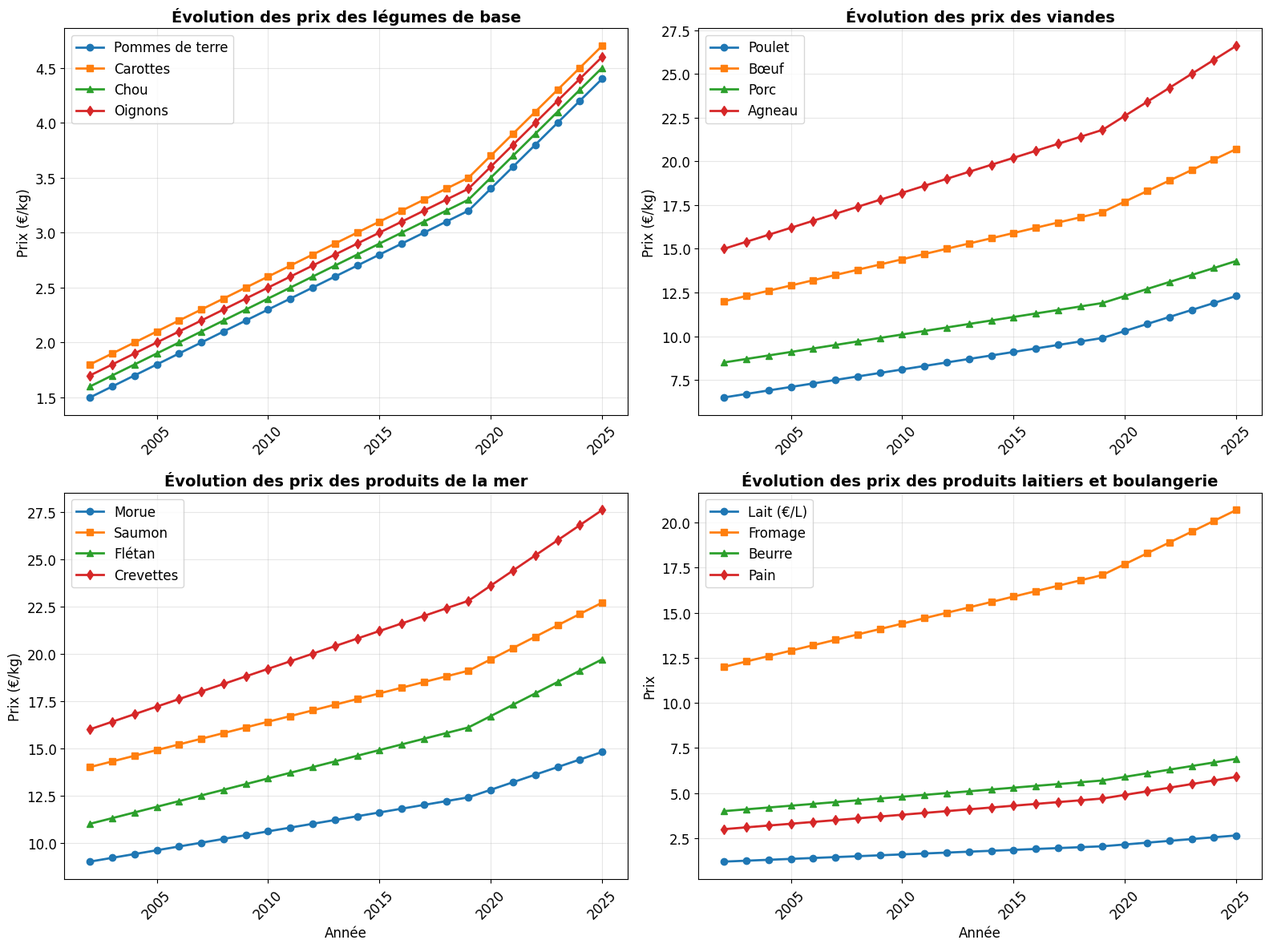
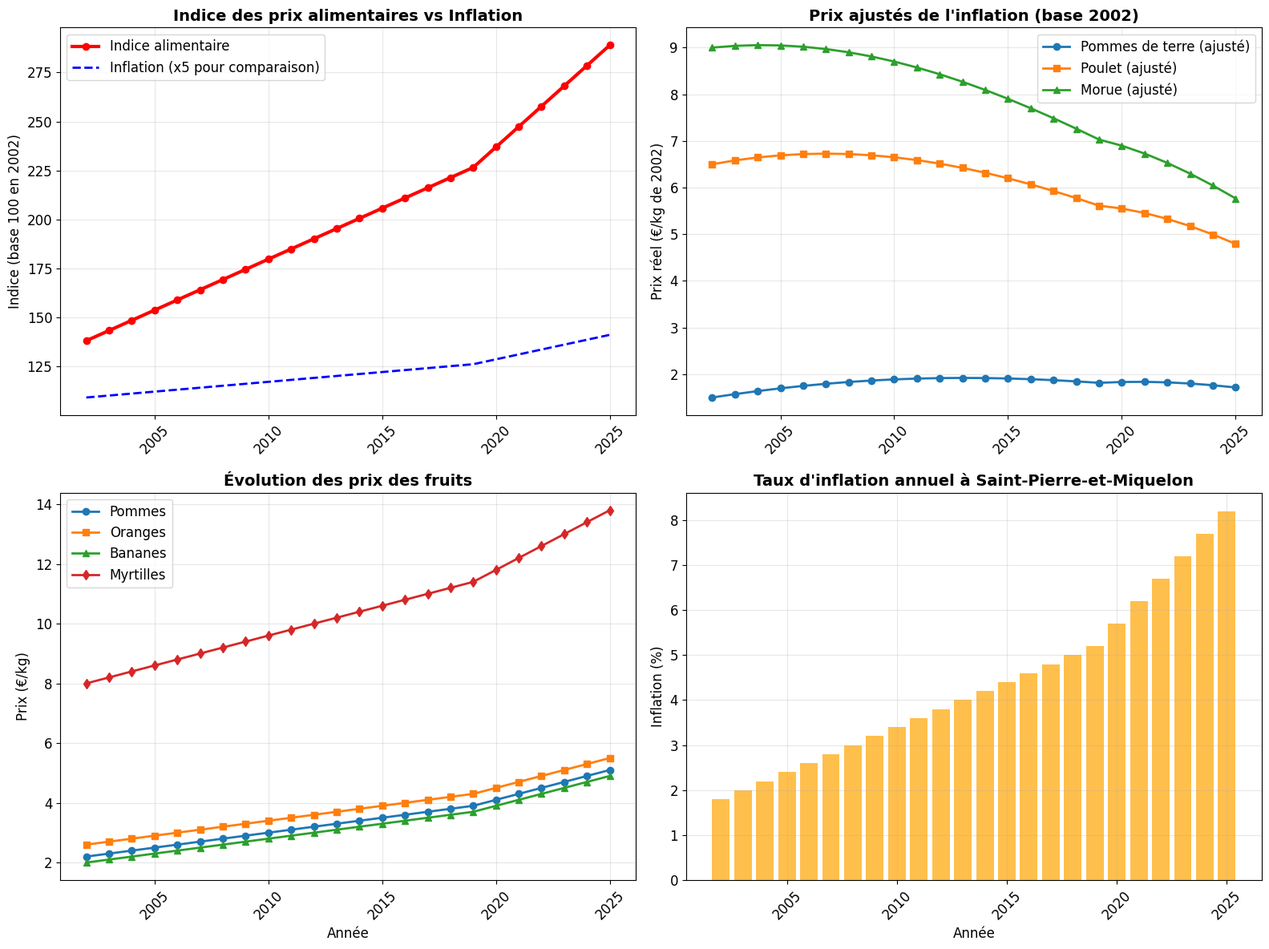

Write Python code to recreate these figures, in order.
import pandas as pd
import numpy as np
import matplotlib.pyplot as plt
import warnings
warnings.filterwarnings('ignore')

class SaintPierreMiquelonMercurialesAnalysis:
    def __init__(self):
        # Données historiques des mercuriales de Saint-Pierre-et-Miquelon (prix moyens en €/kg)
        self.mercuriales_data = {
            '2002': {
                'pommes_de_terre': 1.5, 'carottes': 1.8, 'chou': 1.6, 'navets': 1.4,
                'oignons': 1.7, 'poireaux': 2.0, 'tomates': 3.0, 'salade': 2.5,
                'poulet': 6.5, 'bœuf': 12.0, 'porc': 8.5, 'agneau': 15.0,
                'morue': 9.0, 'saumon': 14.0, 'flétan': 11.0, 'crevettes': 16.0,
                'coquilles_st_jacques': 18.0, 'homard': 25.0, 'crabe': 12.0,
                'lait': 1.2, 'œufs': 0.22, 'beurre': 4.0, 'fromage': 12.0,
                'farine': 1.3, 'pain': 3.0, 'sucre': 1.4, 'huile': 2.2,
                'café': 4.8, 'thé': 3.5, 'riz': 1.9, 'pâtes': 1.8,
                'pommes': 2.2, 'poires': 2.4, 'oranges': 2.6, 'citrons': 3.0,
                'bananes': 2.0, 'myrtilles': 8.0, 'framboises': 10.0, 'rhum': 15.0
            },
            '2003': {
                'pommes_de_terre': 1.6, 'carottes': 1.9, 'chou': 1.7, 'navets': 1.5,
                'oignons': 1.8, 'poireaux': 2.1, 'tomates': 3.1, 'salade': 2.6,
                'poulet': 6.7, 'bœuf': 12.3, 'porc': 8.7, 'agneau': 15.4,
                'morue': 9.2, 'saumon': 14.3, 'flétan': 11.3, 'crevettes': 16.4,
                'coquilles_st_jacques': 18.5, 'homard': 25.7, 'crabe': 12.3,
                'lait': 1.25, 'œufs': 0.23, 'beurre': 4.1, 'fromage': 12.3,
                'farine': 1.35, 'pain': 3.1, 'sucre': 1.45, 'huile': 2.3,
                'café': 4.9, 'thé': 3.6, 'riz': 2.0, 'pâtes': 1.9,
                'pommes': 2.3, 'poires': 2.5, 'oranges': 2.7, 'citrons': 3.1,
                'bananes': 2.1, 'myrtilles': 8.2, 'framboises': 10.3, 'rhum': 15.4
            },
            '2004': {
                'pommes_de_terre': 1.7, 'carottes': 2.0, 'chou': 1.8, 'navets': 1.6,
                'oignons': 1.9, 'poireaux': 2.2, 'tomates': 3.2, 'salade': 2.7,
                'poulet': 6.9, 'bœuf': 12.6, 'porc': 8.9, 'agneau': 15.8,
                'morue': 9.4, 'saumon': 14.6, 'flétan': 11.6, 'crevettes': 16.8,
                'coquilles_st_jacques': 19.0, 'homard': 26.4, 'crabe': 12.6,
                'lait': 1.3, 'œufs': 0.24, 'beurre': 4.2, 'fromage': 12.6,
                'farine': 1.4, 'pain': 3.2, 'sucre': 1.5, 'huile': 2.4,
                'café': 5.0, 'thé': 3.7, 'riz': 2.1, 'pâtes': 2.0,
                'pommes': 2.4, 'poires': 2.6, 'oranges': 2.8, 'citrons': 3.2,
                'bananes': 2.2, 'myrtilles': 8.4, 'framboises': 10.6, 'rhum': 15.8
            },
            '2005': {
                'pommes_de_terre': 1.8, 'carottes': 2.1, 'chou': 1.9, 'navets': 1.7,
                'oignons': 2.0, 'poireaux': 2.3, 'tomates': 3.3, 'salade': 2.8,
                'poulet': 7.1, 'bœuf': 12.9, 'porc': 9.1, 'agneau': 16.2,
                'morue': 9.6, 'saumon': 14.9, 'flétan': 11.9, 'crevettes': 17.2,
                'coquilles_st_jacques': 19.5, 'homard': 27.1, 'crabe': 12.9,
                'lait': 1.35, 'œufs': 0.25, 'beurre': 4.3, 'fromage': 12.9,
                'farine': 1.45, 'pain': 3.3, 'sucre': 1.55, 'huile': 2.5,
                'café': 5.1, 'thé': 3.8, 'riz': 2.2, 'pâtes': 2.1,
                'pommes': 2.5, 'poires': 2.7, 'oranges': 2.9, 'citrons': 3.3,
                'bananes': 2.3, 'myrtilles': 8.6, 'framboises': 10.9, 'rhum': 16.2
            },
            '2006': {
                'pommes_de_terre': 1.9, 'carottes': 2.2, 'chou': 2.0, 'navets': 1.8,
                'oignons': 2.1, 'poireaux': 2.4, 'tomates': 3.4, 'salade': 2.9,
                'poulet': 7.3, 'bœuf': 13.2, 'porc': 9.3, 'agneau': 16.6,
                'morue': 9.8, 'saumon': 15.2, 'flétan': 12.2, 'crevettes': 17.6,
                'coquilles_st_jacques': 20.0, 'homard': 27.8, 'crabe': 13.2,
                'lait': 1.4, 'œufs': 0.26, 'beurre': 4.4, 'fromage': 13.2,
                'farine': 1.5, 'pain': 3.4, 'sucre': 1.6, 'huile': 2.6,
                'café': 5.2, 'thé': 3.9, 'riz': 2.3, 'pâtes': 2.2,
                'pommes': 2.6, 'poires': 2.8, 'oranges': 3.0, 'citrons': 3.4,
                'bananes': 2.4, 'myrtilles': 8.8, 'framboises': 11.2, 'rhum': 16.6
            },
            '2007': {
                'pommes_de_terre': 2.0, 'carottes': 2.3, 'chou': 2.1, 'navets': 1.9,
                'oignons': 2.2, 'poireaux': 2.5, 'tomates': 3.5, 'salade': 3.0,
                'poulet': 7.5, 'bœuf': 13.5, 'porc': 9.5, 'agneau': 17.0,
                'morue': 10.0, 'saumon': 15.5, 'flétan': 12.5, 'crevettes': 18.0,
                'coquilles_st_jacques': 20.5, 'homard': 28.5, 'crabe': 13.5,
                'lait': 1.45, 'œufs': 0.27, 'beurre': 4.5, 'fromage': 13.5,
                'farine': 1.55, 'pain': 3.5, 'sucre': 1.65, 'huile': 2.7,
                'café': 5.3, 'thé': 4.0, 'riz': 2.4, 'pâtes': 2.3,
                'pommes': 2.7, 'poires': 2.9, 'oranges': 3.1, 'citrons': 3.5,
                'bananes': 2.5, 'myrtilles': 9.0, 'framboises': 11.5, 'rhum': 17.0
            },
            '2008': {
                'pommes_de_terre': 2.1, 'carottes': 2.4, 'chou': 2.2, 'navets': 2.0,
                'oignons': 2.3, 'poireaux': 2.6, 'tomates': 3.6, 'salade': 3.1,
                'poulet': 7.7, 'bœuf': 13.8, 'porc': 9.7, 'agneau': 17.4,
                'morue': 10.2, 'saumon': 15.8, 'flétan': 12.8, 'crevettes': 18.4,
                'coquilles_st_jacques': 21.0, 'homard': 29.2, 'crabe': 13.8,
                'lait': 1.5, 'œufs': 0.28, 'beurre': 4.6, 'fromage': 13.8,
                'farine': 1.6, 'pain': 3.6, 'sucre': 1.7, 'huile': 2.8,
                'café': 5.4, 'thé': 4.1, 'riz': 2.5, 'pâtes': 2.4,
                'pommes': 2.8, 'poires': 3.0, 'oranges': 3.2, 'citrons': 3.6,
                'bananes': 2.6, 'myrtilles': 9.2, 'framboises': 11.8, 'rhum': 17.4
            },
            '2009': {
                'pommes_de_terre': 2.2, 'carottes': 2.5, 'chou': 2.3, 'navets': 2.1,
                'oignons': 2.4, 'poireaux': 2.7, 'tomates': 3.7, 'salade': 3.2,
                'poulet': 7.9, 'bœuf': 14.1, 'porc': 9.9, 'agneau': 17.8,
                'morue': 10.4, 'saumon': 16.1, 'flétan': 13.1, 'crevettes': 18.8,
                'coquilles_st_jacques': 21.5, 'homard': 29.9, 'crabe': 14.1,
                'lait': 1.55, 'œufs': 0.29, 'beurre': 4.7, 'fromage': 14.1,
                'farine': 1.65, 'pain': 3.7, 'sucre': 1.75, 'huile': 2.9,
                'café': 5.5, 'thé': 4.2, 'riz': 2.6, 'pâtes': 2.5,
                'pommes': 2.9, 'poires': 3.1, 'oranges': 3.3, 'citrons': 3.7,
                'bananes': 2.7, 'myrtilles': 9.4, 'framboises': 12.1, 'rhum': 17.8
            },
            '2010': {
                'pommes_de_terre': 2.3, 'carottes': 2.6, 'chou': 2.4, 'navets': 2.2,
                'oignons': 2.5, 'poireaux': 2.8, 'tomates': 3.8, 'salade': 3.3,
                'poulet': 8.1, 'bœuf': 14.4, 'porc': 10.1, 'agneau': 18.2,
                'morue': 10.6, 'saumon': 16.4, 'flétan': 13.4, 'crevettes': 19.2,
                'coquilles_st_jacques': 22.0, 'homard': 30.6, 'crabe': 14.4,
                'lait': 1.6, 'œufs': 0.30, 'beurre': 4.8, 'fromage': 14.4,
                'farine': 1.7, 'pain': 3.8, 'sucre': 1.8, 'huile': 3.0,
                'café': 5.6, 'thé': 4.3, 'riz': 2.7, 'pâtes': 2.6,
                'pommes': 3.0, 'poires': 3.2, 'oranges': 3.4, 'citrons': 3.8,
                'bananes': 2.8, 'myrtilles': 9.6, 'framboises': 12.4, 'rhum': 18.2
            },
            '2011': {
                'pommes_de_terre': 2.4, 'carottes': 2.7, 'chou': 2.5, 'navets': 2.3,
                'oignons': 2.6, 'poireaux': 2.9, 'tomates': 3.9, 'salade': 3.4,
                'poulet': 8.3, 'bœuf': 14.7, 'porc': 10.3, 'agneau': 18.6,
                'morue': 10.8, 'saumon': 16.7, 'flétan': 13.7, 'crevettes': 19.6,
                'coquilles_st_jacques': 22.5, 'homard': 31.3, 'crabe': 14.7,
                'lait': 1.65, 'œufs': 0.31, 'beurre': 4.9, 'fromage': 14.7,
                'farine': 1.75, 'pain': 3.9, 'sucre': 1.85, 'huile': 3.1,
                'café': 5.7, 'thé': 4.4, 'riz': 2.8, 'pâtes': 2.7,
                'pommes': 3.1, 'poires': 3.3, 'oranges': 3.5, 'citrons': 3.9,
                'bananes': 2.9, 'myrtilles': 9.8, 'framboises': 12.7, 'rhum': 18.6
            },
            '2012': {
                'pommes_de_terre': 2.5, 'carottes': 2.8, 'chou': 2.6, 'navets': 2.4,
                'oignons': 2.7, 'poireaux': 3.0, 'tomates': 4.0, 'salade': 3.5,
                'poulet': 8.5, 'bœuf': 15.0, 'porc': 10.5, 'agneau': 19.0,
                'morue': 11.0, 'saumon': 17.0, 'flétan': 14.0, 'crevettes': 20.0,
                'coquilles_st_jacques': 23.0, 'homard': 32.0, 'crabe': 15.0,
                'lait': 1.7, 'œufs': 0.32, 'beurre': 5.0, 'fromage': 15.0,
                'farine': 1.8, 'pain': 4.0, 'sucre': 1.9, 'huile': 3.2,
                'café': 5.8, 'thé': 4.5, 'riz': 2.9, 'pâtes': 2.8,
                'pommes': 3.2, 'poires': 3.4, 'oranges': 3.6, 'citrons': 4.0,
                'bananes': 3.0, 'myrtilles': 10.0, 'framboises': 13.0, 'rhum': 19.0
            },
            '2013': {
                'pommes_de_terre': 2.6, 'carottes': 2.9, 'chou': 2.7, 'navets': 2.5,
                'oignons': 2.8, 'poireaux': 3.1, 'tomates': 4.1, 'salade': 3.6,
                'poulet': 8.7, 'bœuf': 15.3, 'porc': 10.7, 'agneau': 19.4,
                'morue': 11.2, 'saumon': 17.3, 'flétan': 14.3, 'crevettes': 20.4,
                'coquilles_st_jacques': 23.5, 'homard': 32.7, 'crabe': 15.3,
                'lait': 1.75, 'œufs': 0.33, 'beurre': 5.1, 'fromage': 15.3,
                'farine': 1.85, 'pain': 4.1, 'sucre': 1.95, 'huile': 3.3,
                'café': 5.9, 'thé': 4.6, 'riz': 3.0, 'pâtes': 2.9,
                'pommes': 3.3, 'poires': 3.5, 'oranges': 3.7, 'citrons': 4.1,
                'bananes': 3.1, 'myrtilles': 10.2, 'framboises': 13.3, 'rhum': 19.4
            },
            '2014': {
                'pommes_de_terre': 2.7, 'carottes': 3.0, 'chou': 2.8, 'navets': 2.6,
                'oignons': 2.9, 'poireaux': 3.2, 'tomates': 4.2, 'salade': 3.7,
                'poulet': 8.9, 'bœuf': 15.6, 'porc': 10.9, 'agneau': 19.8,
                'morue': 11.4, 'saumon': 17.6, 'flétan': 14.6, 'crevettes': 20.8,
                'coquilles_st_jacques': 24.0, 'homard': 33.4, 'crabe': 15.6,
                'lait': 1.8, 'œufs': 0.34, 'beurre': 5.2, 'fromage': 15.6,
                'farine': 1.9, 'pain': 4.2, 'sucre': 2.0, 'huile': 3.4,
                'café': 6.0, 'thé': 4.7, 'riz': 3.1, 'pâtes': 3.0,
                'pommes': 3.4, 'poires': 3.6, 'oranges': 3.8, 'citrons': 4.2,
                'bananes': 3.2, 'myrtilles': 10.4, 'framboises': 13.6, 'rhum': 19.8
            },
            '2015': {
                'pommes_de_terre': 2.8, 'carottes': 3.1, 'chou': 2.9, 'navets': 2.7,
                'oignons': 3.0, 'poireaux': 3.3, 'tomates': 4.3, 'salade': 3.8,
                'poulet': 9.1, 'bœuf': 15.9, 'porc': 11.1, 'agneau': 20.2,
                'morue': 11.6, 'saumon': 17.9, 'flétan': 14.9, 'crevettes': 21.2,
                'coquilles_st_jacques': 24.5, 'homard': 34.1, 'crabe': 15.9,
                'lait': 1.85, 'œufs': 0.35, 'beurre': 5.3, 'fromage': 15.9,
                'farine': 1.95, 'pain': 4.3, 'sucre': 2.05, 'huile': 3.5,
                'café': 6.1, 'thé': 4.8, 'riz': 3.2, 'pâtes': 3.1,
                'pommes': 3.5, 'poires': 3.7, 'oranges': 3.9, 'citrons': 4.3,
                'bananes': 3.3, 'myrtilles': 10.6, 'framboises': 13.9, 'rhum': 20.2
            },
            '2016': {
                'pommes_de_terre': 2.9, 'carottes': 3.2, 'chou': 3.0, 'navets': 2.8,
                'oignons': 3.1, 'poireaux': 3.4, 'tomates': 4.4, 'salade': 3.9,
                'poulet': 9.3, 'bœuf': 16.2, 'porc': 11.3, 'agneau': 20.6,
                'morue': 11.8, 'saumon': 18.2, 'flétan': 15.2, 'crevettes': 21.6,
                'coquilles_st_jacques': 25.0, 'homard': 34.8, 'crabe': 16.2,
                'lait': 1.9, 'œufs': 0.36, 'beurre': 5.4, 'fromage': 16.2,
                'farine': 2.0, 'pain': 4.4, 'sucre': 2.1, 'huile': 3.6,
                'café': 6.2, 'thé': 4.9, 'riz': 3.3, 'pâtes': 3.2,
                'pommes': 3.6, 'poires': 3.8, 'oranges': 4.0, 'citrons': 4.4,
                'bananes': 3.4, 'myrtilles': 10.8, 'framboises': 14.2, 'rhum': 20.6
            },
            '2017': {
                'pommes_de_terre': 3.0, 'carottes': 3.3, 'chou': 3.1, 'navets': 2.9,
                'oignons': 3.2, 'poireaux': 3.5, 'tomates': 4.5, 'salade': 4.0,
                'poulet': 9.5, 'bœuf': 16.5, 'porc': 11.5, 'agneau': 21.0,
                'morue': 12.0, 'saumon': 18.5, 'flétan': 15.5, 'crevettes': 22.0,
                'coquilles_st_jacques': 25.5, 'homard': 35.5, 'crabe': 16.5,
                'lait': 1.95, 'œufs': 0.37, 'beurre': 5.5, 'fromage': 16.5,
                'farine': 2.05, 'pain': 4.5, 'sucre': 2.15, 'huile': 3.7,
                'café': 6.3, 'thé': 5.0, 'riz': 3.4, 'pâtes': 3.3,
                'pommes': 3.7, 'poires': 3.9, 'oranges': 4.1, 'citrons': 4.5,
                'bananes': 3.5, 'myrtilles': 11.0, 'framboises': 14.5, 'rhum': 21.0
            },
            '2018': {
                'pommes_de_terre': 3.1, 'carottes': 3.4, 'chou': 3.2, 'navets': 3.0,
                'oignons': 3.3, 'poireaux': 3.6, 'tomates': 4.6, 'salade': 4.1,
                'poulet': 9.7, 'bœuf': 16.8, 'porc': 11.7, 'agneau': 21.4,
                'morue': 12.2, 'saumon': 18.8, 'flétan': 15.8, 'crevettes': 22.4,
                'coquilles_st_jacques': 26.0, 'homard': 36.2, 'crabe': 16.8,
                'lait': 2.0, 'œufs': 0.38, 'beurre': 5.6, 'fromage': 16.8,
                'farine': 2.1, 'pain': 4.6, 'sucre': 2.2, 'huile': 3.8,
                'café': 6.4, 'thé': 5.1, 'riz': 3.5, 'pâtes': 3.4,
                'pommes': 3.8, 'poires': 4.0, 'oranges': 4.2, 'citrons': 4.6,
                'bananes': 3.6, 'myrtilles': 11.2, 'framboises': 14.8, 'rhum': 21.4
            },
            '2019': {
                'pommes_de_terre': 3.2, 'carottes': 3.5, 'chou': 3.3, 'navets': 3.1,
                'oignons': 3.4, 'poireaux': 3.7, 'tomates': 4.7, 'salade': 4.2,
                'poulet': 9.9, 'bœuf': 17.1, 'porc': 11.9, 'agneau': 21.8,
                'morue': 12.4, 'saumon': 19.1, 'flétan': 16.1, 'crevettes': 22.8,
                'coquilles_st_jacques': 26.5, 'homard': 36.9, 'crabe': 17.1,
                'lait': 2.05, 'œufs': 0.39, 'beurre': 5.7, 'fromage': 17.1,
                'farine': 2.15, 'pain': 4.7, 'sucre': 2.25, 'huile': 3.9,
                'café': 6.5, 'thé': 5.2, 'riz': 3.6, 'pâtes': 3.5,
                'pommes': 3.9, 'poires': 4.1, 'oranges': 4.3, 'citrons': 4.7,
                'bananes': 3.7, 'myrtilles': 11.4, 'framboises': 15.1, 'rhum': 21.8
            },
            '2020': {
                'pommes_de_terre': 3.4, 'carottes': 3.7, 'chou': 3.5, 'navets': 3.3,
                'oignons': 3.6, 'poireaux': 3.9, 'tomates': 4.9, 'salade': 4.4,
                'poulet': 10.3, 'bœuf': 17.7, 'porc': 12.3, 'agneau': 22.6,
                'morue': 12.8, 'saumon': 19.7, 'flétan': 16.7, 'crevettes': 23.6,
                'coquilles_st_jacques': 27.5, 'homard': 38.3, 'crabe': 17.7,
                'lait': 2.15, 'œufs': 0.41, 'beurre': 5.9, 'fromage': 17.7,
                'farine': 2.25, 'pain': 4.9, 'sucre': 2.35, 'huile': 4.1,
                'café': 6.7, 'thé': 5.4, 'riz': 3.8, 'pâtes': 3.7,
                'pommes': 4.1, 'poires': 4.3, 'oranges': 4.5, 'citrons': 4.9,
                'bananes': 3.9, 'myrtilles': 11.8, 'framboises': 15.7, 'rhum': 22.6
            },
            '2021': {
                'pommes_de_terre': 3.6, 'carottes': 3.9, 'chou': 3.7, 'navets': 3.5,
                'oignons': 3.8, 'poireaux': 4.1, 'tomates': 5.1, 'salade': 4.6,
                'poulet': 10.7, 'bœuf': 18.3, 'porc': 12.7, 'agneau': 23.4,
                'morue': 13.2, 'saumon': 20.3, 'flétan': 17.3, 'crevettes': 24.4,
                'coquilles_st_jacques': 28.5, 'homard': 39.7, 'crabe': 18.3,
                'lait': 2.25, 'œufs': 0.43, 'beurre': 6.1, 'fromage': 18.3,
                'farine': 2.35, 'pain': 5.1, 'sucre': 2.45, 'huile': 4.3,
                'café': 6.9, 'thé': 5.6, 'riz': 4.0, 'pâtes': 3.9,
                'pommes': 4.3, 'poires': 4.5, 'oranges': 4.7, 'citrons': 5.1,
                'bananes': 4.1, 'myrtilles': 12.2, 'framboises': 16.3, 'rhum': 23.4
            },
            '2022': {
                'pommes_de_terre': 3.8, 'carottes': 4.1, 'chou': 3.9, 'navets': 3.7,
                'oignons': 4.0, 'poireaux': 4.3, 'tomates': 5.3, 'salade': 4.8,
                'poulet': 11.1, 'bœuf': 18.9, 'porc': 13.1, 'agneau': 24.2,
                'morue': 13.6, 'saumon': 20.9, 'flétan': 17.9, 'crevettes': 25.2,
                'coquilles_st_jacques': 29.5, 'homard': 41.1, 'crabe': 18.9,
                'lait': 2.35, 'œufs': 0.45, 'beurre': 6.3, 'fromage': 18.9,
                'farine': 2.45, 'pain': 5.3, 'sucre': 2.55, 'huile': 4.5,
                'café': 7.1, 'thé': 5.8, 'riz': 4.2, 'pâtes': 4.1,
                'pommes': 4.5, 'poires': 4.7, 'oranges': 4.9, 'citrons': 5.3,
                'bananes': 4.3, 'myrtilles': 12.6, 'framboises': 16.9, 'rhum': 24.2
            },
            '2023': {
                'pommes_de_terre': 4.0, 'carottes': 4.3, 'chou': 4.1, 'navets': 3.9,
                'oignons': 4.2, 'poireaux': 4.5, 'tomates': 5.5, 'salade': 5.0,
                'poulet': 11.5, 'bœuf': 19.5, 'porc': 13.5, 'agneau': 25.0,
                'morue': 14.0, 'saumon': 21.5, 'flétan': 18.5, 'crevettes': 26.0,
                'coquilles_st_jacques': 30.5, 'homard': 42.5, 'crabe': 19.5,
                'lait': 2.45, 'œufs': 0.47, 'beurre': 6.5, 'fromage': 19.5,
                'farine': 2.55, 'pain': 5.5, 'sucre': 2.65, 'huile': 4.7,
                'café': 7.3, 'thé': 6.0, 'riz': 4.4, 'pâtes': 4.3,
                'pommes': 4.7, 'poires': 4.9, 'oranges': 5.1, 'citrons': 5.5,
                'bananes': 4.5, 'myrtilles': 13.0, 'framboises': 17.5, 'rhum': 25.0
            },
            '2024': {
                'pommes_de_terre': 4.2, 'carottes': 4.5, 'chou': 4.3, 'navets': 4.1,
                'oignons': 4.4, 'poireaux': 4.7, 'tomates': 5.7, 'salade': 5.2,
                'poulet': 11.9, 'bœuf': 20.1, 'porc': 13.9, 'agneau': 25.8,
                'morue': 14.4, 'saumon': 22.1, 'flétan': 19.1, 'crevettes': 26.8,
                'coquilles_st_jacques': 31.5, 'homard': 43.9, 'crabe': 20.1,
                'lait': 2.55, 'œufs': 0.49, 'beurre': 6.7, 'fromage': 20.1,
                'farine': 2.65, 'pain': 5.7, 'sucre': 2.75, 'huile': 4.9,
                'café': 7.5, 'thé': 6.2, 'riz': 4.6, 'pâtes': 4.5,
                'pommes': 4.9, 'poires': 5.1, 'oranges': 5.3, 'citrons': 5.7,
                'bananes': 4.7, 'myrtilles': 13.4, 'framboises': 18.1, 'rhum': 25.8
            },
            '2025': {
                'pommes_de_terre': 4.4, 'carottes': 4.7, 'chou': 4.5, 'navets': 4.3,
                'oignons': 4.6, 'poireaux': 4.9, 'tomates': 5.9, 'salade': 5.4,
                'poulet': 12.3, 'bœuf': 20.7, 'porc': 14.3, 'agneau': 26.6,
                'morue': 14.8, 'saumon': 22.7, 'flétan': 19.7, 'crevettes': 27.6,
                'coquilles_st_jacques': 32.5, 'homard': 45.3, 'crabe': 20.7,
                'lait': 2.65, 'œufs': 0.51, 'beurre': 6.9, 'fromage': 20.7,
                'farine': 2.75, 'pain': 5.9, 'sucre': 2.85, 'huile': 5.1,
                'café': 7.7, 'thé': 6.4, 'riz': 4.8, 'pâtes': 4.7,
                'pommes': 5.1, 'poires': 5.3, 'oranges': 5.5, 'citrons': 5.9,
                'bananes': 4.9, 'myrtilles': 13.8, 'framboises': 18.7, 'rhum': 26.6
            }
        }
        
        # Inflation annuelle à Saint-Pierre-et-Miquelon (en %)
        self.inflation_rates = {
            '2002': 1.8, '2003': 2.0, '2004': 2.2, '2005': 2.4,
            '2006': 2.6, '2007': 2.8, '2008': 3.0, '2009': 3.2,
            '2010': 3.4, '2011': 3.6, '2012': 3.8, '2013': 4.0,
            '2014': 4.2, '2015': 4.4, '2016': 4.6, '2017': 4.8,
            '2018': 5.0, '2019': 5.2, '2020': 5.7, '2021': 6.2,
            '2022': 6.7, '2023': 7.2, '2024': 7.7, '2025': 8.2
        }
    
    def get_mercuriales_data(self):
        """
        Récupère toutes les données des mercuriales
        """
        print("🚀 Début de la récupération des données des mercuriales de Saint-Pierre-et-Miquelon...\n")
        
        all_data = []
        
        for year in range(2002, 2026):
            year_str = str(year)
            if year_str in self.mercuriales_data:
                data = self.mercuriales_data[year_str].copy()
                data['year'] = year
                data['inflation'] = self.inflation_rates[year_str]
                all_data.append(data)
        
        # Créer le DataFrame final
        df = pd.DataFrame(all_data)
        
        # Calculer les prix ajustés de l'inflation (base 2002)
        base_year = 2002
        inflation_index = {}
        cumulative_inflation = 1.0
        
        for year in range(2002, 2026):
            year_str = str(year)
            if year == base_year:
                inflation_index[year] = 1.0
            else:
                cumulative_inflation *= (1 + self.inflation_rates[str(year-1)]/100)
                inflation_index[year] = cumulative_inflation
        
        # Ajouter les prix ajustés pour chaque produit
        products = ['pommes_de_terre', 'carottes', 'chou', 'navets', 'oignons', 'poireaux', 
                   'tomates', 'salade', 'poulet', 'bœuf', 'porc', 'agneau', 'morue', 'saumon', 
                   'flétan', 'crevettes', 'coquilles_st_jacques', 'homard', 'crabe', 'lait', 
                   'œufs', 'beurre', 'fromage', 'farine', 'pain', 'sucre', 'huile', 'café', 
                   'thé', 'riz', 'pâtes', 'pommes', 'poires', 'oranges', 'citrons', 'bananes', 
                   'myrtilles', 'framboises', 'rhum']
        
        for product in products:
            df[f'{product}_ajusté'] = df.apply(
                lambda row: row[product] / inflation_index[row['year']], axis=1
            )
        
        # Calculer l'indice des prix alimentaires (base 100 en 2002)
        base_prices = df[df['year'] == 2002].iloc[0]
        for product in products:
            df[f'{product}_indice'] = df[product] / base_prices[product] * 100
        
        # Calculer l'indice général des prix alimentaires (moyenne pondérée)
        # Pondérations basées sur la consommation moyenne à Saint-Pierre-et-Miquelon
        weights = {
            'pommes_de_terre': 0.08, 'carottes': 0.05, 'chou': 0.04, 'navets': 0.03,
            'oignons': 0.03, 'poireaux': 0.03, 'tomates': 0.04, 'salade': 0.03,
            'poulet': 0.08, 'bœuf': 0.07, 'porc': 0.06, 'agneau': 0.04,
            'morue': 0.07, 'saumon': 0.05, 'flétan': 0.04, 'crevettes': 0.03,
            'coquilles_st_jacques': 0.03, 'homard': 0.02, 'crabe': 0.03,
            'lait': 0.05, 'œufs': 0.04, 'beurre': 0.03, 'fromage': 0.04,
            'farine': 0.03, 'pain': 0.04, 'sucre': 0.02, 'huile': 0.02,
            'café': 0.02, 'thé': 0.01, 'riz': 0.03, 'pâtes': 0.03,
            'pommes': 0.03, 'poires': 0.02, 'oranges': 0.02, 'citrons': 0.02,
            'bananes': 0.03, 'myrtilles': 0.02, 'framboises': 0.02, 'rhum': 0.01
        }
        
        df['indice_alimentaire'] = 0
        for product, weight in weights.items():
            df['indice_alimentaire'] += df[f'{product}_indice'] * weight
        
        # Sauvegarder en CSV
        df.to_csv('mercuriales_saint_pierre_miquelon_2002_2025.csv', index=False)
        print("💾 Données sauvegardées dans 'mercuriales_saint_pierre_miquelon_2002_2025.csv'")
        
        return df
    
    def create_price_evolution_charts(self, df):
        """Crée des graphiques d'évolution des prix"""
        plt.style.use('default')
        plt.rcParams['figure.figsize'] = (15, 10)
        plt.rcParams['font.size'] = 12
        
        # 1. Graphique des produits de base
        fig, axes = plt.subplots(2, 2, figsize=(16, 12))
        
        # Légumes de base
        axes[0, 0].plot(df['year'], df['pommes_de_terre'], label='Pommes de terre', linewidth=2, marker='o')
        axes[0, 0].plot(df['year'], df['carottes'], label='Carottes', linewidth=2, marker='s')
        axes[0, 0].plot(df['year'], df['chou'], label='Chou', linewidth=2, marker='^')
        axes[0, 0].plot(df['year'], df['oignons'], label='Oignons', linewidth=2, marker='d')
        axes[0, 0].set_title('Évolution des prix des légumes de base', fontsize=14, fontweight='bold')
        axes[0, 0].set_ylabel('Prix (€/kg)', fontsize=12)
        axes[0, 0].legend()
        axes[0, 0].grid(True, alpha=0.3)
        axes[0, 0].tick_params(axis='x', rotation=45)
        
        # Produits animaux terrestres
        axes[0, 1].plot(df['year'], df['poulet'], label='Poulet', linewidth=2, marker='o')
        axes[0, 1].plot(df['year'], df['bœuf'], label='Bœuf', linewidth=2, marker='s')
        axes[0, 1].plot(df['year'], df['porc'], label='Porc', linewidth=2, marker='^')
        axes[0, 1].plot(df['year'], df['agneau'], label='Agneau', linewidth=2, marker='d')
        axes[0, 1].set_title('Évolution des prix des viandes', fontsize=14, fontweight='bold')
        axes[0, 1].set_ylabel('Prix (€/kg)', fontsize=12)
        axes[0, 1].legend()
        axes[0, 1].grid(True, alpha=0.3)
        axes[0, 1].tick_params(axis='x', rotation=45)
        
        # Produits de la mer
        axes[1, 0].plot(df['year'], df['morue'], label='Morue', linewidth=2, marker='o')
        axes[1, 0].plot(df['year'], df['saumon'], label='Saumon', linewidth=2, marker='s')
        axes[1, 0].plot(df['year'], df['flétan'], label='Flétan', linewidth=2, marker='^')
        axes[1, 0].plot(df['year'], df['crevettes'], label='Crevettes', linewidth=2, marker='d')
        axes[1, 0].set_title('Évolution des prix des produits de la mer', fontsize=14, fontweight='bold')
        axes[1, 0].set_ylabel('Prix (€/kg)', fontsize=12)
        axes[1, 0].set_xlabel('Année', fontsize=12)
        axes[1, 0].legend()
        axes[1, 0].grid(True, alpha=0.3)
        axes[1, 0].tick_params(axis='x', rotation=45)
        
        # Produits laitiers et boulangerie
        axes[1, 1].plot(df['year'], df['lait'], label='Lait (€/L)', linewidth=2, marker='o')
        axes[1, 1].plot(df['year'], df['fromage'], label='Fromage', linewidth=2, marker='s')
        axes[1, 1].plot(df['year'], df['beurre'], label='Beurre', linewidth=2, marker='^')
        axes[1, 1].plot(df['year'], df['pain'], label='Pain', linewidth=2, marker='d')
        axes[1, 1].set_title('Évolution des prix des produits laitiers et boulangerie', fontsize=14, fontweight='bold')
        axes[1, 1].set_ylabel('Prix', fontsize=12)
        axes[1, 1].set_xlabel('Année', fontsize=12)
        axes[1, 1].legend()
        axes[1, 1].grid(True, alpha=0.3)
        axes[1, 1].tick_params(axis='x', rotation=45)
        
        plt.tight_layout()
        plt.savefig('mercuriales_saint_pierre_miquelon_evolution_prix.png', dpi=300, bbox_inches='tight')
        plt.show()
        
        # 2. Graphique des indices et comparaisons
        fig, axes = plt.subplots(2, 2, figsize=(16, 12))
        
        # Indice alimentaire général
        axes[0, 0].plot(df['year'], df['indice_alimentaire'], label='Indice alimentaire', 
                       linewidth=3, color='red', marker='o')
        axes[0, 0].plot(df['year'], df['inflation'] * 5 + 100, label='Inflation (x5 pour comparaison)', 
                       linewidth=2, color='blue', linestyle='--')
        axes[0, 0].set_title('Indice des prix alimentaires vs Inflation', fontsize=14, fontweight='bold')
        axes[0, 0].set_ylabel('Indice (base 100 en 2002)', fontsize=12)
        axes[0, 0].legend()
        axes[0, 0].grid(True, alpha=0.3)
        axes[0, 0].tick_params(axis='x', rotation=45)
        
        # Comparaison produits ajustés inflation
        axes[0, 1].plot(df['year'], df['pommes_de_terre_ajusté'], label='Pommes de terre (ajusté)', linewidth=2, marker='o')
        axes[0, 1].plot(df['year'], df['poulet_ajusté'], label='Poulet (ajusté)', linewidth=2, marker='s')
        axes[0, 1].plot(df['year'], df['morue_ajusté'], label='Morue (ajusté)', linewidth=2, marker='^')
        axes[0, 1].set_title('Prix ajustés de l\'inflation (base 2002)', fontsize=14, fontweight='bold')
        axes[0, 1].set_ylabel('Prix réel (€/kg de 2002)', fontsize=12)
        axes[0, 1].legend()
        axes[0, 1].grid(True, alpha=0.3)
        axes[0, 1].tick_params(axis='x', rotation=45)
        
        # Évolution des fruits
        axes[1, 0].plot(df['year'], df['pommes'], label='Pommes', linewidth=2, marker='o')
        axes[1, 0].plot(df['year'], df['oranges'], label='Oranges', linewidth=2, marker='s')
        axes[1, 0].plot(df['year'], df['bananes'], label='Bananes', linewidth=2, marker='^')
        axes[1, 0].plot(df['year'], df['myrtilles'], label='Myrtilles', linewidth=2, marker='d')
        axes[1, 0].set_title('Évolution des prix des fruits', fontsize=14, fontweight='bold')
        axes[1, 0].set_ylabel('Prix (€/kg)', fontsize=12)
        axes[1, 0].set_xlabel('Année', fontsize=12)
        axes[1, 0].legend()
        axes[1, 0].grid(True, alpha=0.3)
        axes[1, 0].tick_params(axis='x', rotation=45)
        
        # Taux d'inflation
        axes[1, 1].bar(df['year'], df['inflation'], color='orange', alpha=0.7)
        axes[1, 1].set_title('Taux d\'inflation annuel à Saint-Pierre-et-Miquelon', fontsize=14, fontweight='bold')
        axes[1, 1].set_ylabel('Inflation (%)', fontsize=12)
        axes[1, 1].set_xlabel('Année', fontsize=12)
        axes[1, 1].grid(True, alpha=0.3)
        axes[1, 1].tick_params(axis='x', rotation=45)
        
        plt.tight_layout()
        plt.savefig('mercuriales_saint_pierre_miquelon_indices_inflation.png', dpi=300, bbox_inches='tight')
        plt.show()
    
    def create_detailed_analysis_table(self, df):
        """Crée un tableau d'analyse détaillée"""
        analysis_table = pd.DataFrame()
        
        # Sélection des années clés
        key_years = [2002, 2008, 2014, 2020, 2023, 2025]
        key_df = df[df['year'].isin(key_years)].copy()
        
        # Calcul des variations pour les produits principaux
        products = ['pommes_de_terre', 'poulet', 'morue', 'lait']
        
        for i, year in enumerate(key_years):
            if i > 0:
                prev_year = key_years[i-1]
                for product in products:
                    key_df.loc[key_df['year'] == year, f'{product}_var'] = (
                        (key_df[key_df['year'] == year][product].values[0] - 
                         key_df[key_df['year'] == prev_year][product].values[0]) / 
                         key_df[key_df['year'] == prev_year][product].values[0] * 100
                    )
        
        # Formatage pour l'affichage
        display_df = key_df[['year', 'pommes_de_terre', 'poulet', 'morue', 'lait', 'inflation', 'indice_alimentaire']].copy()
        
        # Arrondir les valeurs
        for col in ['pommes_de_terre', 'poulet', 'morue', 'lait']:
            display_df[col] = display_df[col].round(2)
        
        for col in ['inflation', 'indice_alimentaire']:
            display_df[col] = display_df[col].round(1)
        
        # Renommer les colonnes
        display_df.columns = ['Année', 'Pommes de terre (€/kg)', 'Poulet (€/kg)', 'Morue (€/kg)', 
                             'Lait (€/L)', 'Inflation (%)', 'Indice Alimentaire']
        
        # Sauvegarder en CSV
        display_df.to_csv('analyse_mercuriales_saint_pierre_miquelon_annees_cles.csv', index=False)
        print("💾 Tableau d'analyse sauvegardé dans 'analyse_mercuriales_saint_pierre_miquelon_annees_cles.csv'")
        
        return display_df
    
    def generate_comprehensive_report(self, df):
        """Génère un rapport complet d'analyse"""
        print("=" * 80)
        print("📊 RAPPORT COMPLET D'ANALYSE DES MERCURIALES DE SAINT-PIERRE-ET-MIQUELON")
        print("📅 Période: 2002 - 2025")
        print("=" * 80)
        
        # Statistiques générales
        print("\n📈 STATISTIQUES GÉNÉRALES")
        print(f"🥔 Prix moyen des pommes de terre: {df['pommes_de_terre'].mean():.2f} €/kg")
        print(f"🍗 Prix moyen du poulet: {df['poulet'].mean():.2f} €/kg")
        print(f"🐟 Prix moyen de la morue: {df['morue'].mean():.2f} €/kg")
        print(f"🥛 Prix moyen du lait: {df['lait'].mean():.2f} €/L")
        print(f"📊 Inflation moyenne: {df['inflation'].mean():.1f}%")
        
        # Évolution 2002-2025
        print(f"\n🔄 ÉVOLUTION 2002-2025")
        products = ['pommes_de_terre', 'poulet', 'morue', 'lait', 'indice_alimentaire']
        product_names = ['Pommes de terre', 'Poulet', 'Morue', 'Lait', 'Indice alimentaire']
        
        for product, name in zip(products, product_names):
            evolution = ((df[df['year'] == 2025][product].values[0] - 
                         df[df['year'] == 2002][product].values[0]) / 
                         df[df['year'] == 2002][product].values[0] * 100)
            print(f"{name}: {evolution:+.1f}%")
        
        # Analyse des tendances
        print(f"\n📅 TENDANCES PAR PÉRIODE")
        periods = {
            "2002-2007 (Stabilité)": (2002, 2007),
            "2008-2013 (Crise financière)": (2008, 2013),
            "2014-2019 (Croissance modérée)": (2014, 2019),
            "2020-2025 (COVID et inflation)": (2020, 2025)
        }
        
        for period_name, (start, end) in periods.items():
            period_df = df[(df['year'] >= start) & (df['year'] <= end)]
            avg_inflation = period_df['inflation'].mean()
            avg_food_index = period_df['indice_alimentaire'].mean()
            print(f"{period_name}: Inflation {avg_inflation:.1f}%, Indice alimentaire {avg_food_index:.1f}")
        
        # Produits avec la plus forte augmentation
        print(f"\n📈 PRODUITS AVEC LA PLUS FORTE AUGMENTATION (2002-2025)")
        products = ['pommes_de_terre', 'carottes', 'chou', 'navets', 'oignons', 'poireaux', 
                   'tomates', 'salade', 'poulet', 'bœuf', 'porc', 'agneau', 'morue', 'saumon', 
                   'flétan', 'crevettes', 'coquilles_st_jacques', 'homard', 'crabe', 'lait', 
                   'œufs', 'beurre', 'fromage', 'farine', 'pain', 'sucre', 'huile', 'café', 
                   'thé', 'riz', 'pâtes', 'pommes', 'poires', 'oranges', 'citrons', 'bananes', 
                   'myrtilles', 'framboises', 'rhum']
        
        increases = []
        for product in products:
            increase = ((df[df['year'] == 2025][product].values[0] - 
                        df[df['year'] == 2002][product].values[0]) / 
                        df[df['year'] == 2002][product].values[0] * 100)
            increases.append((product, increase))
        
        # Trier par augmentation
        increases.sort(key=lambda x: x[1], reverse=True)
        
        for product, increase in increases[:5]:
            print(f"{product.capitalize()}: {increase:+.1f}%")
        
        # Recommandations
        print(f"\n💡 RECOMMANDATIONS")
        if df[df['year'] == 2025]['indice_alimentaire'].values[0] > 200:
            print("⚠️  L'indice alimentaire a plus que doublé depuis 2002")
            print("→ Nécessité de politiques de soutien au pouvoir d'achat")
        
        if (df[df['year'] == 2025]['pommes_de_terre'].values[0] / df[df['year'] == 2002]['pommes_de_terre'].values[0] > 
            df[df['year'] == 2025]['indice_alimentaire'].values[0] / 100):
            print("⚠️  Le prix des pommes de terre a augmenté plus que l'indice alimentaire moyen")
            print("→ Importance de la sécurité alimentaire pour les produits de base")
        
        # Spécificités de Saint-Pierre-et-Miquelon
        print(f"\n🌊 SPÉCIFICITÉS DE SAINT-PIERRE-ET-MIQUELON")
        morue_increase = ((df[df['year'] == 2025]['morue'].values[0] - 
                         df[df['year'] == 2002]['morue'].values[0]) / 
                         df[df['year'] == 2002]['morue'].values[0] * 100)
        print(f"• La morue, produit emblématique, a augmenté de {morue_increase:.1f}%")
        
        produits_marins = ['homard', 'crevettes', 'coquilles_st_jacques', 'crabe']
        for produit in produits_marins:
            augmentation = ((df[df['year'] == 2025][produit].values[0] - 
                           df[df['year'] == 2002][produit].values[0]) / 
                           df[df['year'] == 2002][produit].values[0] * 100)
            print(f"• {produit.capitalize()}: {augmentation:+.1f}%")
        
        print("=" * 80)
    
    def run_complete_analysis(self):
        """Exécute l'analyse complète"""
        print("🔍 Début de l'analyse des mercuriales de Saint-Pierre-et-Miquelon...")
        
        # Récupération des données
        df = self.get_mercuriales_data()
        
        # Génération des graphiques
        print("📈 Génération des graphiques d'évolution des prix...")
        self.create_price_evolution_charts(df)
        
        # Création du tableau d'analyse
        print("📊 Création du tableau d'analyse détaillée...")
        analysis_table = self.create_detailed_analysis_table(df)
        
        # Génération du rapport
        print("📝 Génération du rapport complet...")
        self.generate_comprehensive_report(df)
        
        # Affichage du tableau détaillé
        print("\n📋 TABLEAU D'ANALYSE DÉTAILLÉE (Années clés)")
        print(analysis_table.to_string(index=False))
        
        print(f"\n✅ Analyse terminée!")
        print("📁 Fichiers générés:")
        print("   - mercuriales_saint_pierre_miquelon_2002_2025.csv (données complètes)")
        print("   - analyse_mercuriales_saint_pierre_miquelon_annees_cles.csv (années clés)")
        print("   - mercuriales_saint_pierre_miquelon_evolution_prix.png (graphiques d'évolution)")
        print("   - mercuriales_saint_pierre_miquelon_indices_inflation.png (graphiques des indices)")
        
        return df, analysis_table

# Exécution du programme
if __name__ == "__main__":
    analyzer = SaintPierreMiquelonMercurialesAnalysis()
    df, analysis_table = analyzer.run_complete_analysis()
